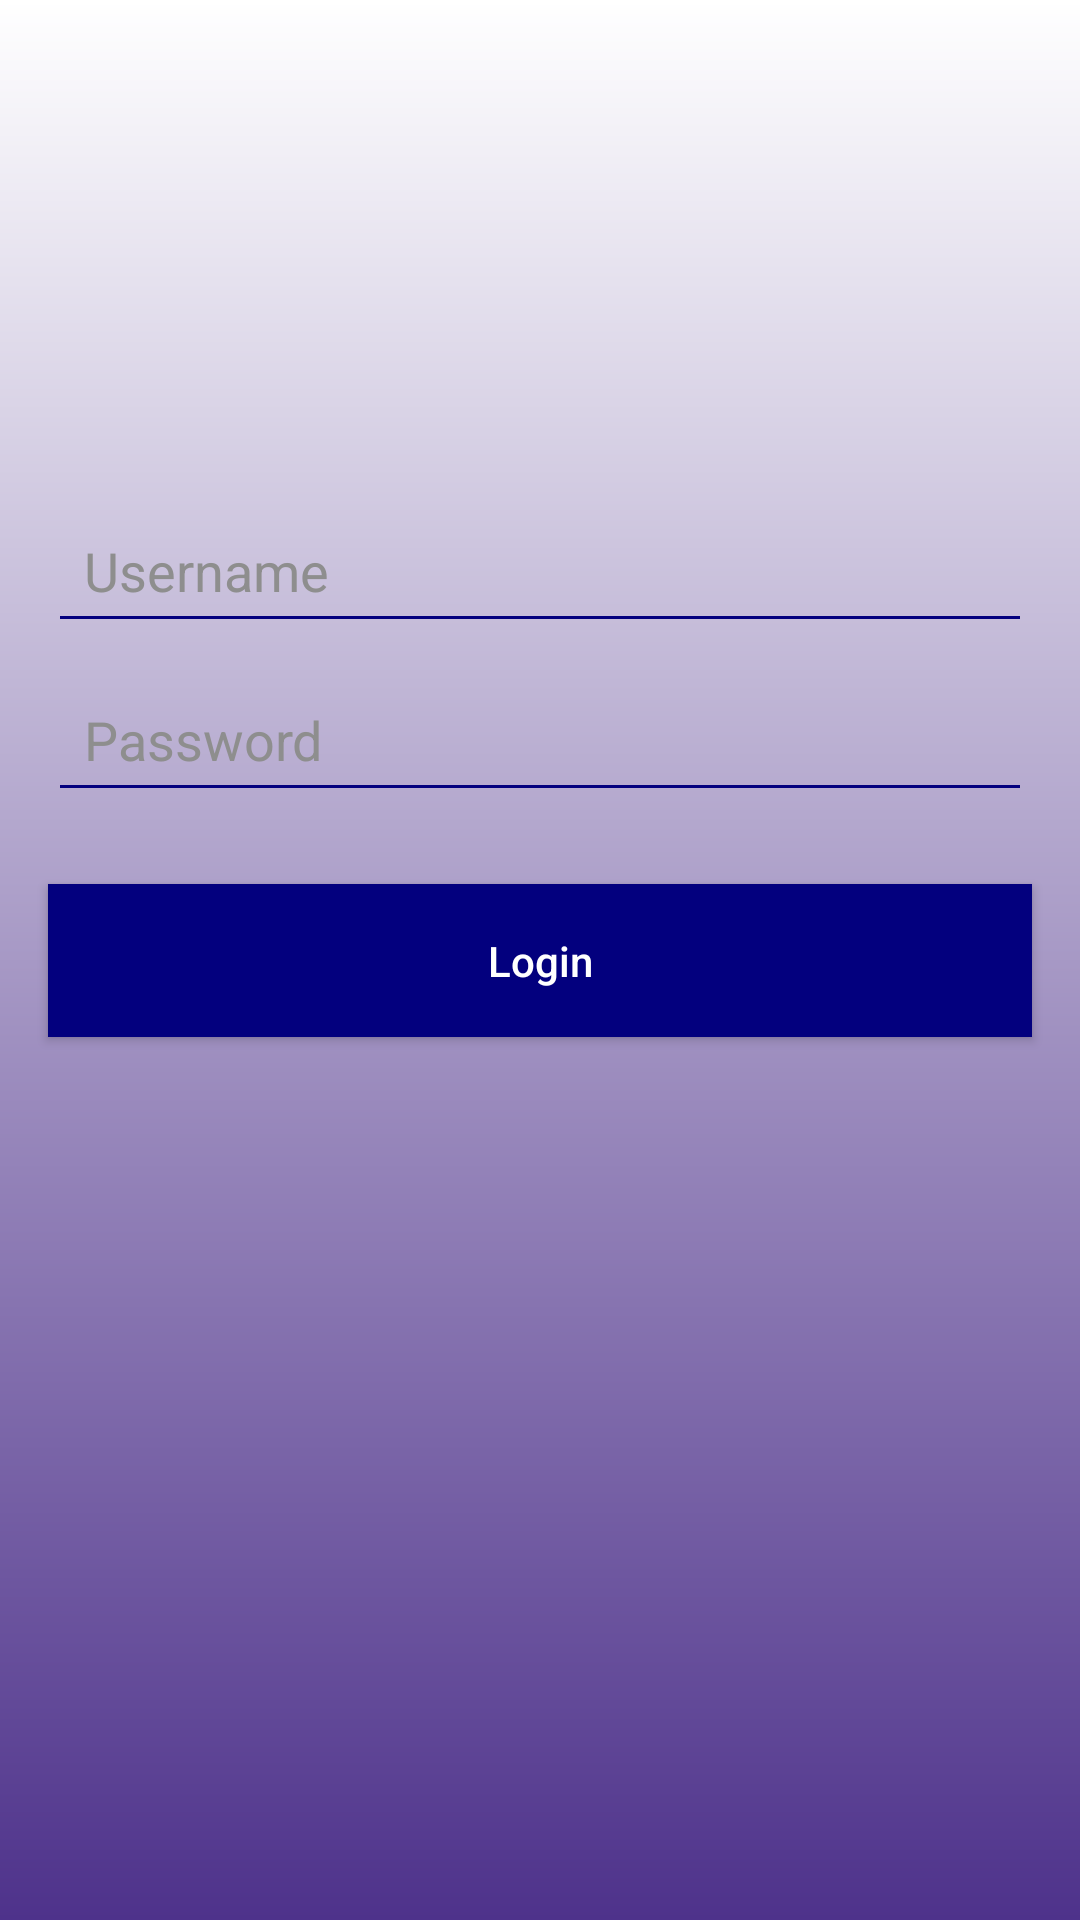

Android layout source for this screen:
<!-- AndroidManifest.xml: application theme Theme.Tentativa2 -->
<!-- res/layout/activity_login.xml -->
<?xml version="1.0" encoding="utf-8"?>
<androidx.constraintlayout.widget.ConstraintLayout xmlns:android="http://schemas.android.com/apk/res/android"
    xmlns:app="http://schemas.android.com/apk/res-auto"
    xmlns:tools="http://schemas.android.com/tools"
    android:layout_width="match_parent"
    android:layout_height="match_parent"
    android:background="@drawable/lr270ffffffffff4e328b"
    tools:context=".LoginActivity">

    
    <ImageView
        android:id="@+id/imageViewLogo"
        android:layout_width="wrap_content"
        android:layout_height="wrap_content"
        android:src="@mipmap/iconitalogin"
        android:contentDescription="CheckedIn"
        app:layout_constraintTop_toTopOf="parent"
        app:layout_constraintBottom_toTopOf="@+id/editTextUsername"
        app:layout_constraintStart_toStartOf="parent"
        app:layout_constraintEnd_toEndOf="parent"
        android:layout_marginTop="150dp"/>

    
    <EditText
        android:id="@+id/editTextUsername"
        android:layout_width="0dp"
        android:layout_height="wrap_content"
        android:hint="Username"
        android:backgroundTint="#03007E"
        android:textColorHint="#8e8e8e"
        android:padding="12dp"
        app:layout_constraintStart_toStartOf="parent"
        app:layout_constraintEnd_toEndOf="parent"
        app:layout_constraintTop_toBottomOf="@+id/imageViewLogo"
        android:layout_marginStart="16dp"
        android:layout_marginEnd="16dp"
        android:layout_marginTop="16dp"/>

    
    <EditText
        android:id="@+id/editTextPassword"
        android:layout_width="0dp"
        android:layout_height="wrap_content"
        android:hint="Password"
        android:inputType="textPassword"
        android:backgroundTint="#03007E"
        android:textColorHint="#8e8e8e"
        android:padding="12dp"
        app:layout_constraintStart_toStartOf="parent"
        app:layout_constraintEnd_toEndOf="parent"
        app:layout_constraintTop_toBottomOf="@+id/editTextUsername"
        android:layout_marginStart="16dp"
        android:layout_marginEnd="16dp"
        android:layout_marginTop="8dp"/>

    
    <Button
        android:id="@+id/buttonLogin"
        android:layout_width="0dp"
        android:layout_height="wrap_content"
        android:text="Login"
        android:textColor="#FFFFFF"
        android:background="#03007E"
        android:textAllCaps="false"
        android:padding="16dp"
        app:layout_constraintStart_toStartOf="parent"
        app:layout_constraintEnd_toEndOf="parent"
        app:layout_constraintTop_toBottomOf="@+id/editTextPassword"
        android:layout_marginStart="16dp"
        android:layout_marginEnd="16dp"
        android:layout_marginTop="24dp"/>

</androidx.constraintlayout.widget.ConstraintLayout>
<!-- resources referenced by this layout -->
<resources>
  <!-- drawable lr270ffffffffff4e328b (drawable) -->
  <?xml version="1.0" encoding="UTF-8"?>
  <shape
  	xmlns:android="http://schemas.android.com/apk/res/android">
  	<gradient
  		android:startColor="#FFFFFFFF"
  		android:endColor="#FF4E328B"
  		android:angle="270"
  	/>
  </shape>
  <style name="Theme.Tentativa2" parent="Base.Theme.Tentativa2" />
  <style name="Base.Theme.Tentativa2" parent="Theme.Material3.DayNight.NoActionBar">
          
          
      </style>
</resources>
